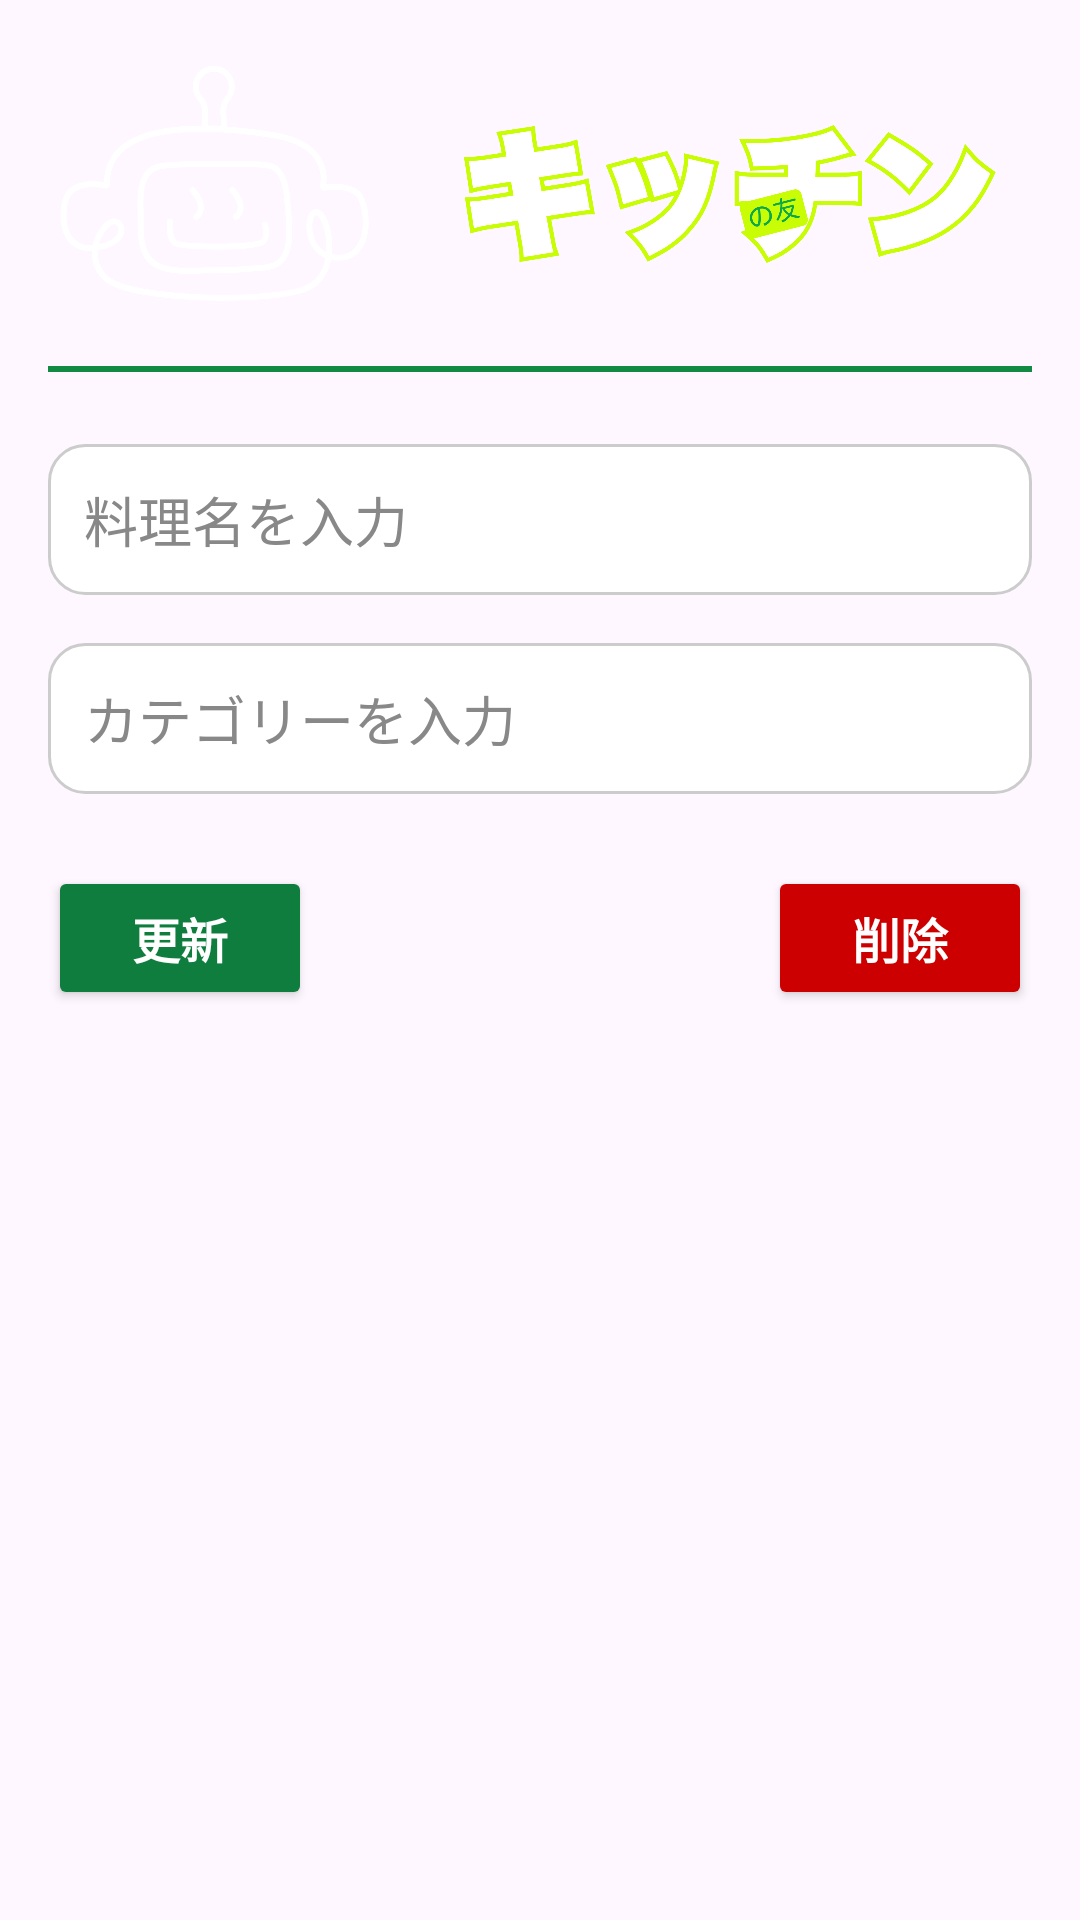

The Android layout XML behind this screen, and the referenced resources:
<!-- AndroidManifest.xml: application theme Theme.KitchennoTomo -->
<!-- res/layout/activity_update.xml -->
<?xml version="1.0" encoding="utf-8"?>
<androidx.constraintlayout.widget.ConstraintLayout
    xmlns:android="http://schemas.android.com/apk/res/android"
    xmlns:app="http://schemas.android.com/apk/res-auto"
    xmlns:tools="http://schemas.android.com/tools"
    android:id="@+id/main"
    android:layout_width="match_parent"
    android:layout_height="match_parent"
    android:padding="16dp">

    
    <ImageView
        android:id="@+id/ivHeaderLeft"
        android:layout_width="110dp"
        android:layout_height="90dp"
        app:srcCompat="@drawable/icontrang"
        android:contentDescription="logo left"
        app:layout_constraintTop_toTopOf="parent"
        app:layout_constraintStart_toStartOf="parent"/>

    <ImageView
        android:id="@+id/ivHeaderRight"
        android:layout_width="189dp"
        android:layout_height="96dp"
        android:layout_marginEnd="8dp"
        android:contentDescription="logo right"
        app:layout_constraintBottom_toTopOf="@+id/divider"
        app:layout_constraintEnd_toEndOf="parent"
        app:layout_constraintHorizontal_bias="1.0"
        app:layout_constraintStart_toEndOf="@+id/ivHeaderLeft"
        app:layout_constraintTop_toTopOf="parent"
        app:layout_constraintVertical_bias="0.0"
        app:srcCompat="@drawable/iconchu" />
    <View
        android:id="@+id/divider"
        android:layout_width="0dp"
        android:layout_height="2dp"
        android:layout_marginTop="16dp"
        android:background="@color/greenStroke"
        app:layout_constraintEnd_toEndOf="parent"
        app:layout_constraintStart_toStartOf="parent"
        app:layout_constraintTop_toBottomOf="@id/ivHeaderLeft" />

    
    <EditText
        android:id="@+id/foodnameupdate"
        android:layout_width="0dp"
        android:layout_height="wrap_content"
        android:hint="料理名を入力"
        android:inputType="textMultiLine"
        android:scrollHorizontally="false"
        android:ellipsize="none"
        android:singleLine="false"
        android:minLines="1"
        android:maxLines="5"
        android:overScrollMode="always"
        android:background="@drawable/bg_edittext"
        android:textColor="@color/textPrimary"
        android:textColorHint="@color/grayText"
        android:padding="12dp"
        app:layout_constraintTop_toBottomOf="@id/divider"
        app:layout_constraintStart_toStartOf="parent"
        app:layout_constraintEnd_toEndOf="parent"
        android:layout_marginTop="24dp" />

    
    <EditText
        android:id="@+id/foodcategoryupdate"
        android:layout_width="0dp"
        android:layout_height="wrap_content"
        android:hint="カテゴリーを入力"
        android:inputType="textMultiLine"
        android:scrollHorizontally="false"
        android:ellipsize="none"
        android:singleLine="false"
        android:minLines="1"
        android:maxLines="5"
        android:overScrollMode="always"
        android:background="@drawable/bg_edittext"
        android:textColor="@color/textPrimary"
        android:textColorHint="@color/grayText"
        android:padding="12dp"
        app:layout_constraintTop_toBottomOf="@id/foodnameupdate"
        app:layout_constraintStart_toStartOf="parent"
        app:layout_constraintEnd_toEndOf="parent"
        android:layout_marginTop="16dp" />


    
    <Button
        android:id="@+id/update_button"
        android:layout_width="wrap_content"
        android:layout_height="48dp"
        android:text="更新"
        android:textAllCaps="false"
        android:textSize="16sp"
        android:textStyle="bold"
        android:backgroundTint="@color/greenPrimary"
        android:textColor="@android:color/white"
        android:paddingHorizontal="24dp"
        app:layout_constraintTop_toBottomOf="@id/foodcategoryupdate"
        app:layout_constraintStart_toStartOf="parent"
        android:layout_marginTop="24dp" />

    
    <Button
        android:id="@+id/delete_button"
        android:layout_width="wrap_content"
        android:layout_height="48dp"
        android:text="削除"
        android:textAllCaps="false"
        android:textSize="16sp"
        android:textStyle="bold"
        android:backgroundTint="@android:color/holo_red_dark"
        android:textColor="@android:color/white"
        android:paddingHorizontal="24dp"
        app:layout_constraintTop_toTopOf="@id/update_button"
        app:layout_constraintEnd_toEndOf="parent" />

</androidx.constraintlayout.widget.ConstraintLayout>
<!-- resources referenced by this layout -->
<resources>
  <color name="grayText">#888888</color>
  <color name="greenPrimary">#0E7D3E</color>
  <color name="greenStroke">#138A43</color>
  <color name="textPrimary">#103A1E</color>
  <!-- drawable bg_edittext (drawable) -->
  <shape xmlns:android="http://schemas.android.com/apk/res/android" android:shape="rectangle">
      <solid android:color="@android:color/white"/>
      <corners android:radius="12dp"/>
      <stroke android:width="1dp" android:color="#CCCCCC"/>
      <padding android:left="8dp" android:top="8dp" android:right="8dp" android:bottom="8dp"/>
  </shape>
  <!-- drawable iconchu: png bitmap (drawable, 105424 bytes) -->
  <!-- drawable icontrang: png bitmap (drawable, 71468 bytes) -->
  <style name="Theme.KitchennoTomo" parent="Base.Theme.KitchennoTomo" />
  <style name="Base.Theme.KitchennoTomo" parent="Theme.Material3.DayNight.NoActionBar">
          
          
      </style>
</resources>
